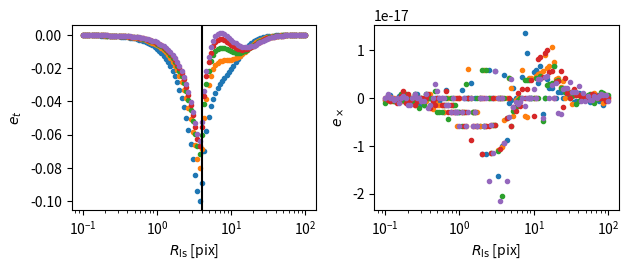

This figure's Python source:
import numpy as np
import matplotlib.pyplot as plt

class galprofile():
    def bm(self, m):
        "using eq 25 from ciotti and bertin 1999"
        ans = 2*m - 1/3 + 4/(405*m) + 46/(25515*m**2)
        return ans

    def sersic(self, I0, Re, m, x0, y0):
        "provides the functional form of profile"
        bm  = self.bm(m)
        ans = lambda x, y: I0 * np.exp(-bm * (np.sqrt((x-x0)**2 + (y-y0)**2) / Re)**(1/m))
        return ans

class lenslight(galprofile):
    def __init__(self, nbins=1001, nRe=4):
        "odd because we are using trapz integration"
        self.nbins = nbins
        self.nRe = nRe
        # Pre-calculate dx and dy for integration
        self.dx = None
        self.dy = None

    def src_profile(self, I0=1.0, Re=1, m=4, x0=0.0, y0=0.0):
        self.psrc = self.sersic(I0, Re, m, x0, y0)
        xx = np.linspace(-self.nRe*Re + x0, self.nRe*Re + x0, self.nbins)
        yy = np.linspace(-self.nRe*Re + y0, self.nRe*Re + y0, self.nbins)
        self.x_grid, self.y_grid = np.meshgrid(xx, yy)
        # Store integration steps
        self.dx = xx[1] - xx[0]
        self.dy = yy[1] - yy[0]
        return 0

    def lens_profile(self, I0=0.0, Re=1, m=4, x0=0.0, y0=0.0):
        self.plens = self.sersic(I0, Re, m, x0, y0)
        return 0

    def ell(self):
        "we use epsilon as the definition - optimized version"
        # Calculate profiles once
        psrc_vals = self.psrc(self.x_grid, self.y_grid)
        plens_vals = self.plens(self.x_grid, self.y_grid)
        zz = psrc_vals + plens_vals

        # Use trapz instead of simpson - faster and sufficient accuracy
        total = np.trapz(np.trapz(zz, axis=1), dx=self.dy) * self.dx
        zz_norm = zz / total

        # Vectorized calculations
        xavg = np.trapz(np.trapz(self.x_grid * zz_norm, axis=1), dx=self.dy) * self.dx
        yavg = np.trapz(np.trapz(self.y_grid * zz_norm, axis=1), dx=self.dy) * self.dx

        # Pre-calculate differences
        x_diff = self.x_grid - xavg
        y_diff = self.y_grid - yavg

        q11 = np.trapz(np.trapz(x_diff**2 * zz_norm, axis=1), dx=self.dy) * self.dx
        q22 = np.trapz(np.trapz(y_diff**2 * zz_norm, axis=1), dx=self.dy) * self.dx
        q12 = np.trapz(np.trapz(x_diff * y_diff * zz_norm, axis=1), dx=self.dy) * self.dx
        # we use epsilon for the decision
        q_sum = q11 + q22 + 2*(q11*q22 - q12**2)**0.5
        e1 = (q11 - q22) / q_sum
        e2 = 2 * q12 / q_sum

        return e1, e2

if __name__ == "__main__":
    ax1 = plt.subplot(2,2,1)
    ax2 = plt.subplot(2,2,2)

    # Reduced grid size for better performance while maintaining accuracy
    ll = lenslight(nbins=501)  # Reduced from 2001
    ll.src_profile(I0=1, Re=1, m=4, x0=0.0, y0=0.0)

    # Pre-compute source profile normalization (only needs to be done once)
    zz_src = ll.psrc(ll.x_grid, ll.y_grid)
    total_src = np.trapz(np.trapz(zz_src, axis=1), dx=ll.dy) * ll.dx

    xx_vals = np.logspace(-1, 2, 100)
    ii_vals = np.arange(1,6)
    lRe = 3+1

    for cnt, ii in enumerate(ii_vals):
        e1_vals = []
        e2_vals = []

        for xx in xx_vals:
            ll.lens_profile(I0=ii, Re=lRe, m=4, x0=xx, y0=0.0)
            e1, e2 = ll.ell()
            e1_vals.append(-e1)
            e2_vals.append(e2)

        ax1.plot(xx_vals, e1_vals, '.', c='C%d' % cnt)
        ax2.plot(xx_vals, e2_vals, '.', c='C%d' % cnt)

    ax1.axvline(lRe, ls='-', color='black')
    ax1.set_xscale('log')
    ax1.set_xlabel(r'$R_{\rm ls}$ [pix]')
    ax1.set_ylabel(r'$e_t$')

    ax2.set_xscale('log')
    ax2.set_xlabel(r'$R_{\rm ls}$ [pix]')
    ax2.set_ylabel(r'$e_\times$')


    plt.tight_layout()
    plt.savefig('test.png', dpi=300)
